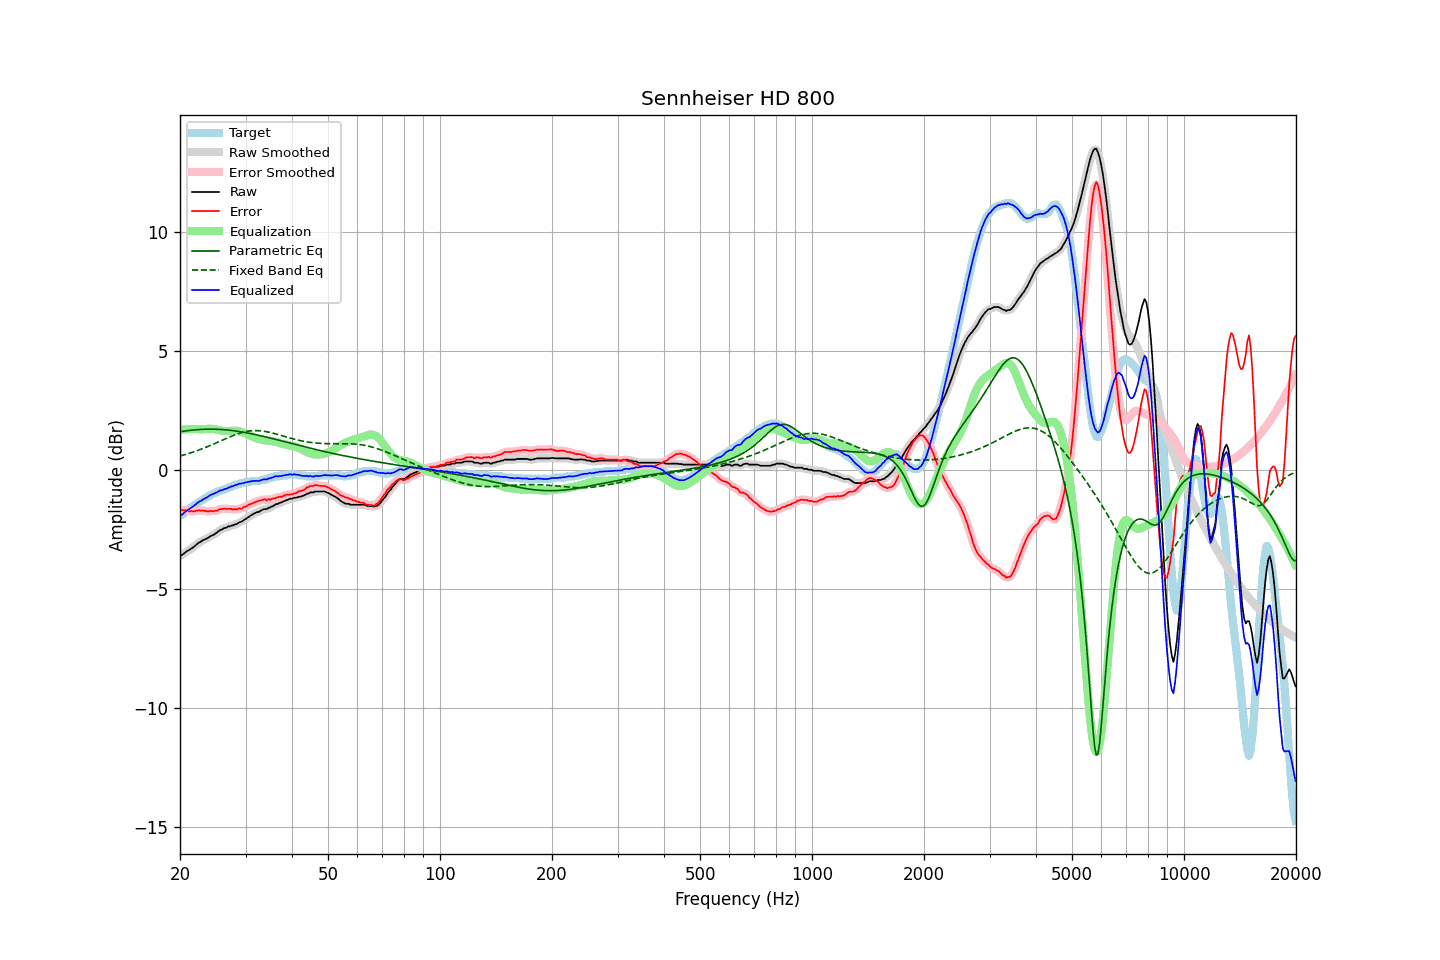

The data file committed next to this chart (first rows):
frequency, raw, error, smoothed, error_smoothed, equalization, parametric_eq, fixed_band_eq, equalized_raw, equalized_smoothed, target
20.00, -3.61, -1.71, -3.62, -1.70, 1.68, 1.61, 0.59, -1.93, -1.94, -1.91
20.20, -3.58, -1.69, -3.58, -1.69, 1.69, 1.62, 0.61, -1.89, -1.88, -1.90
20.40, -3.54, -1.70, -3.53, -1.69, 1.70, 1.63, 0.63, -1.84, -1.83, -1.85
20.61, -3.48, -1.69, -3.49, -1.69, 1.71, 1.64, 0.64, -1.78, -1.78, -1.79
20.81, -3.43, -1.69, -3.44, -1.71, 1.71, 1.65, 0.66, -1.72, -1.72, -1.74
21.02, -3.39, -1.71, -3.39, -1.71, 1.72, 1.66, 0.68, -1.67, -1.67, -1.68
21.23, -3.35, -1.74, -3.35, -1.73, 1.72, 1.66, 0.71, -1.63, -1.63, -1.61
21.44, -3.30, -1.72, -3.31, -1.74, 1.72, 1.67, 0.73, -1.58, -1.58, -1.58
21.66, -3.26, -1.74, -3.26, -1.74, 1.73, 1.68, 0.75, -1.54, -1.54, -1.52
21.87, -3.21, -1.74, -3.21, -1.73, 1.72, 1.68, 0.77, -1.49, -1.48, -1.47
22.09, -3.15, -1.71, -3.15, -1.72, 1.72, 1.69, 0.80, -1.43, -1.43, -1.44
22.31, -3.09, -1.71, -3.10, -1.71, 1.72, 1.70, 0.82, -1.37, -1.38, -1.38
22.54, -3.04, -1.69, -3.05, -1.70, 1.72, 1.70, 0.84, -1.33, -1.33, -1.35
22.76, -3.01, -1.71, -3.01, -1.70, 1.71, 1.70, 0.87, -1.30, -1.29, -1.30
22.99, -2.96, -1.70, -2.97, -1.71, 1.71, 1.71, 0.90, -1.25, -1.25, -1.26
23.22, -2.93, -1.72, -2.94, -1.72, 1.72, 1.71, 0.92, -1.22, -1.22, -1.21
23.45, -2.90, -1.72, -2.90, -1.73, 1.72, 1.71, 0.95, -1.18, -1.18, -1.18
23.69, -2.87, -1.74, -2.87, -1.73, 1.73, 1.72, 0.98, -1.15, -1.14, -1.13
23.92, -2.83, -1.74, -2.83, -1.73, 1.73, 1.72, 1.01, -1.10, -1.10, -1.09
24.16, -2.78, -1.72, -2.79, -1.74, 1.73, 1.72, 1.03, -1.05, -1.06, -1.06
24.40, -2.75, -1.73, -2.75, -1.73, 1.73, 1.72, 1.06, -1.02, -1.02, -1.02
24.65, -2.72, -1.74, -2.72, -1.73, 1.72, 1.72, 1.09, -1.00, -1.00, -0.99
24.89, -2.67, -1.71, -2.68, -1.72, 1.71, 1.71, 1.12, -0.97, -0.97, -0.96
25.14, -2.63, -1.72, -2.63, -1.70, 1.69, 1.71, 1.15, -0.94, -0.93, -0.92
25.39, -2.57, -1.67, -2.58, -1.67, 1.68, 1.71, 1.18, -0.90, -0.90, -0.91
25.65, -2.52, -1.65, -2.53, -1.65, 1.66, 1.70, 1.21, -0.86, -0.87, -0.88
25.91, -2.50, -1.64, -2.49, -1.63, 1.65, 1.70, 1.24, -0.85, -0.84, -0.87
26.16, -2.46, -1.64, -2.47, -1.63, 1.64, 1.70, 1.28, -0.82, -0.83, -0.83
26.43, -2.43, -1.63, -2.44, -1.63, 1.63, 1.69, 1.31, -0.80, -0.80, -0.81
26.69, -2.42, -1.64, -2.41, -1.63, 1.63, 1.68, 1.34, -0.79, -0.78, -0.78
26.96, -2.37, -1.63, -2.39, -1.63, 1.64, 1.68, 1.36, -0.74, -0.75, -0.74
27.23, -2.37, -1.63, -2.37, -1.64, 1.64, 1.67, 1.39, -0.73, -0.72, -0.74
27.50, -2.33, -1.64, -2.34, -1.64, 1.65, 1.66, 1.42, -0.69, -0.69, -0.69
27.77, -2.33, -1.67, -2.33, -1.66, 1.65, 1.65, 1.45, -0.68, -0.67, -0.66
28.05, -2.29, -1.64, -2.30, -1.66, 1.65, 1.65, 1.47, -0.64, -0.65, -0.65
28.33, -2.28, -1.67, -2.28, -1.65, 1.65, 1.64, 1.50, -0.63, -0.63, -0.61
28.62, -2.24, -1.64, -2.24, -1.64, 1.64, 1.63, 1.52, -0.60, -0.60, -0.60
28.90, -2.20, -1.61, -2.21, -1.64, 1.63, 1.62, 1.54, -0.57, -0.59, -0.59
29.19, -2.18, -1.64, -2.18, -1.61, 1.61, 1.60, 1.56, -0.57, -0.57, -0.55
29.48, -2.14, -1.60, -2.14, -1.59, 1.59, 1.59, 1.58, -0.56, -0.55, -0.55
29.78, -2.09, -1.55, -2.10, -1.57, 1.56, 1.58, 1.60, -0.53, -0.54, -0.55
30.08, -2.05, -1.54, -2.05, -1.53, 1.53, 1.57, 1.61, -0.52, -0.52, -0.51
30.38, -2.00, -1.49, -2.01, -1.49, 1.50, 1.56, 1.63, -0.51, -0.51, -0.51
30.68, -1.96, -1.45, -1.96, -1.46, 1.47, 1.54, 1.64, -0.50, -0.49, -0.51
30.99, -1.91, -1.43, -1.92, -1.43, 1.43, 1.53, 1.64, -0.48, -0.48, -0.48
31.30, -1.87, -1.41, -1.87, -1.40, 1.40, 1.52, 1.65, -0.47, -0.47, -0.46
31.61, -1.83, -1.37, -1.83, -1.37, 1.37, 1.50, 1.65, -0.46, -0.46, -0.46
31.93, -1.80, -1.35, -1.81, -1.35, 1.34, 1.49, 1.66, -0.46, -0.46, -0.46
32.24, -1.77, -1.32, -1.78, -1.32, 1.32, 1.47, 1.65, -0.45, -0.46, -0.46
32.57, -1.76, -1.30, -1.75, -1.30, 1.30, 1.46, 1.65, -0.46, -0.45, -0.46
32.89, -1.72, -1.27, -1.72, -1.28, 1.28, 1.44, 1.65, -0.44, -0.44, -0.45
33.22, -1.68, -1.27, -1.69, -1.26, 1.27, 1.43, 1.64, -0.41, -0.42, -0.41
33.55, -1.65, -1.24, -1.66, -1.25, 1.26, 1.41, 1.63, -0.39, -0.40, -0.41
33.89, -1.64, -1.23, -1.64, -1.24, 1.25, 1.39, 1.62, -0.39, -0.39, -0.42
34.23, -1.64, -1.28, -1.63, -1.25, 1.24, 1.38, 1.61, -0.40, -0.38, -0.37
34.57, -1.59, -1.23, -1.60, -1.25, 1.24, 1.36, 1.59, -0.36, -0.37, -0.37
34.92, -1.57, -1.25, -1.58, -1.24, 1.23, 1.34, 1.58, -0.35, -0.35, -0.32
35.27, -1.54, -1.22, -1.54, -1.22, 1.22, 1.33, 1.56, -0.33, -0.32, -0.32
35.62, -1.51, -1.20, -1.51, -1.21, 1.21, 1.31, 1.54, -0.31, -0.30, -0.31
35.97, -1.46, -1.20, -1.47, -1.19, 1.19, 1.29, 1.53, -0.27, -0.28, -0.27
... 635 more rows
